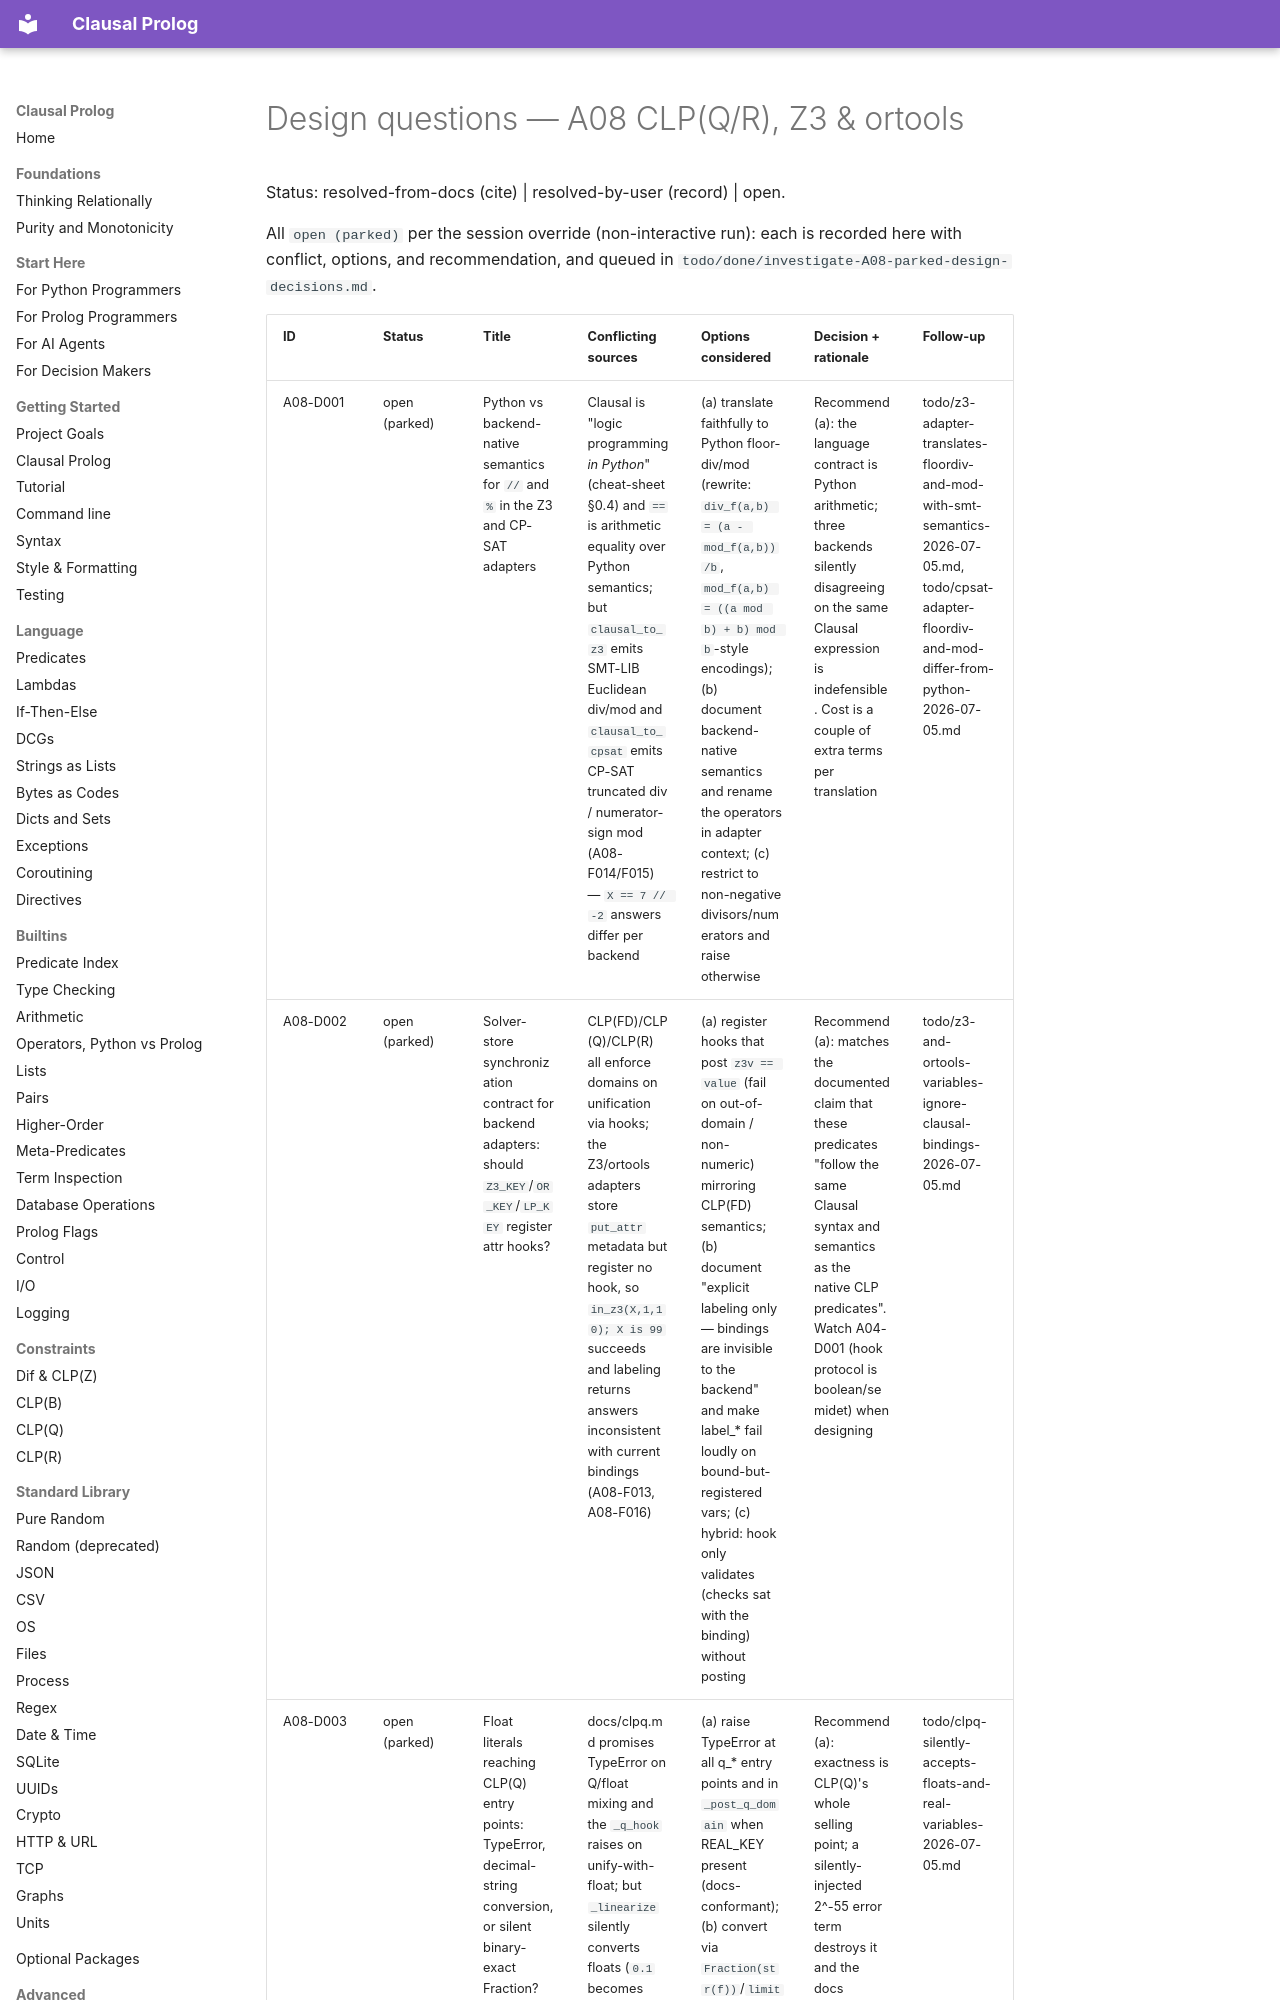

repository: neurosymbolica/clausal-prolog · page: superpowers/audits/2026-07-05-fable-partition/08-clpqr-z3/design-questions/index.html · generator: mkdocs

# Design questions — A08 CLP(Q/R), Z3 & ortools

Status: resolved-from-docs (cite) | resolved-by-user (record) | open.

All `open (parked)` per the session override (non-interactive run): each is
recorded here with conflict, options, and recommendation, and queued in
`todo/done/investigate-A08-parked-design-decisions.md`.
